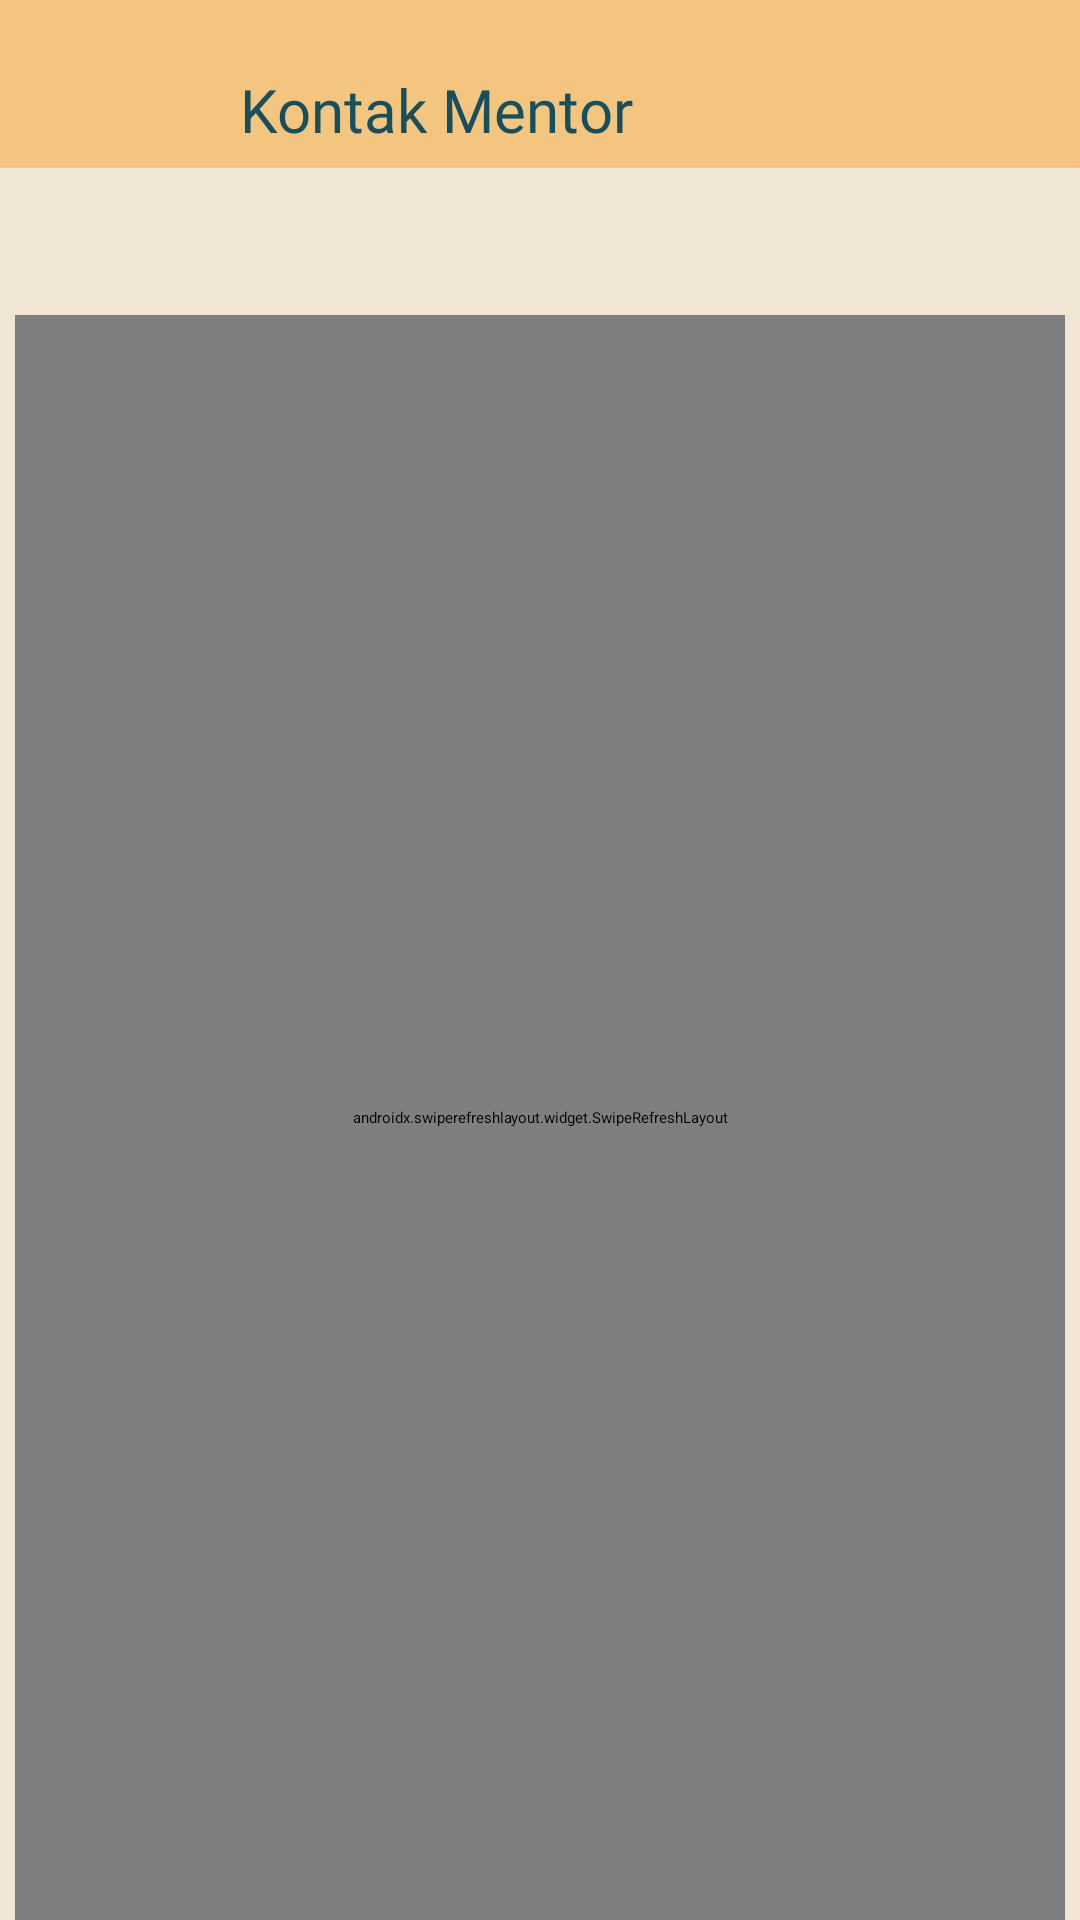

Here is an Android app screen rendered from its layout file. Give the layout XML and the strings, colors and styles it references.
<!-- AndroidManifest.xml: application theme Theme.Campin -->
<!-- res/layout/activity_list_kontak.xml -->
<?xml version="1.0" encoding="utf-8"?>
<LinearLayout xmlns:android="http://schemas.android.com/apk/res/android"
    xmlns:app="http://schemas.android.com/apk/res-auto"
    xmlns:tools="http://schemas.android.com/tools"
    android:layout_width="match_parent"
    android:layout_height="match_parent"
    android:orientation="vertical"
    android:background="@drawable/bglistview"
    tools:context=".UpdateProfilActivity">

    <LinearLayout
        android:layout_width="match_parent"
        android:layout_height="wrap_content"
        android:layout_marginTop="20dp">

        <ImageView
            android:id="@+id/ic_kembali_kontak"
            android:layout_width="35dp"
            android:layout_height="35dp"
            android:src="@drawable/ic_kembali"
            android:layout_marginLeft="20dp"/>

        <TextView
            android:layout_width="wrap_content"
            android:layout_height="wrap_content"
            android:text="Kontak Mentor"
            android:textSize="20dp"
            android:layout_marginTop="3dp"
            android:fontFamily="@font/carter_one"
            android:textColor="@color/color2"
            android:layout_marginLeft="25dp"/>


    </LinearLayout>

    <androidx.swiperefreshlayout.widget.SwipeRefreshLayout
        xmlns:android="http://schemas.android.com/apk/res/android"
        android:id="@+id/swipe_container"
        android:layout_marginTop="50dp"
        android:layout_marginLeft="5dp"
        android:layout_marginRight="5dp"
        android:layout_width="match_parent"
        android:layout_height="match_parent">
        <ListView
            android:layout_width="match_parent"
            android:layout_height="wrap_content"
            android:id="@+id/LV"
            android:divider="@android:color/transparent"
            android:dividerHeight="5.0sp"
            />

    </androidx.swiperefreshlayout.widget.SwipeRefreshLayout>




</LinearLayout>
<!-- resources referenced by this layout -->
<resources>
  <color name="color2">#164F5D</color>
  <!-- drawable bglistview: png bitmap (drawable-v24, 7199 bytes) -->
</resources>
